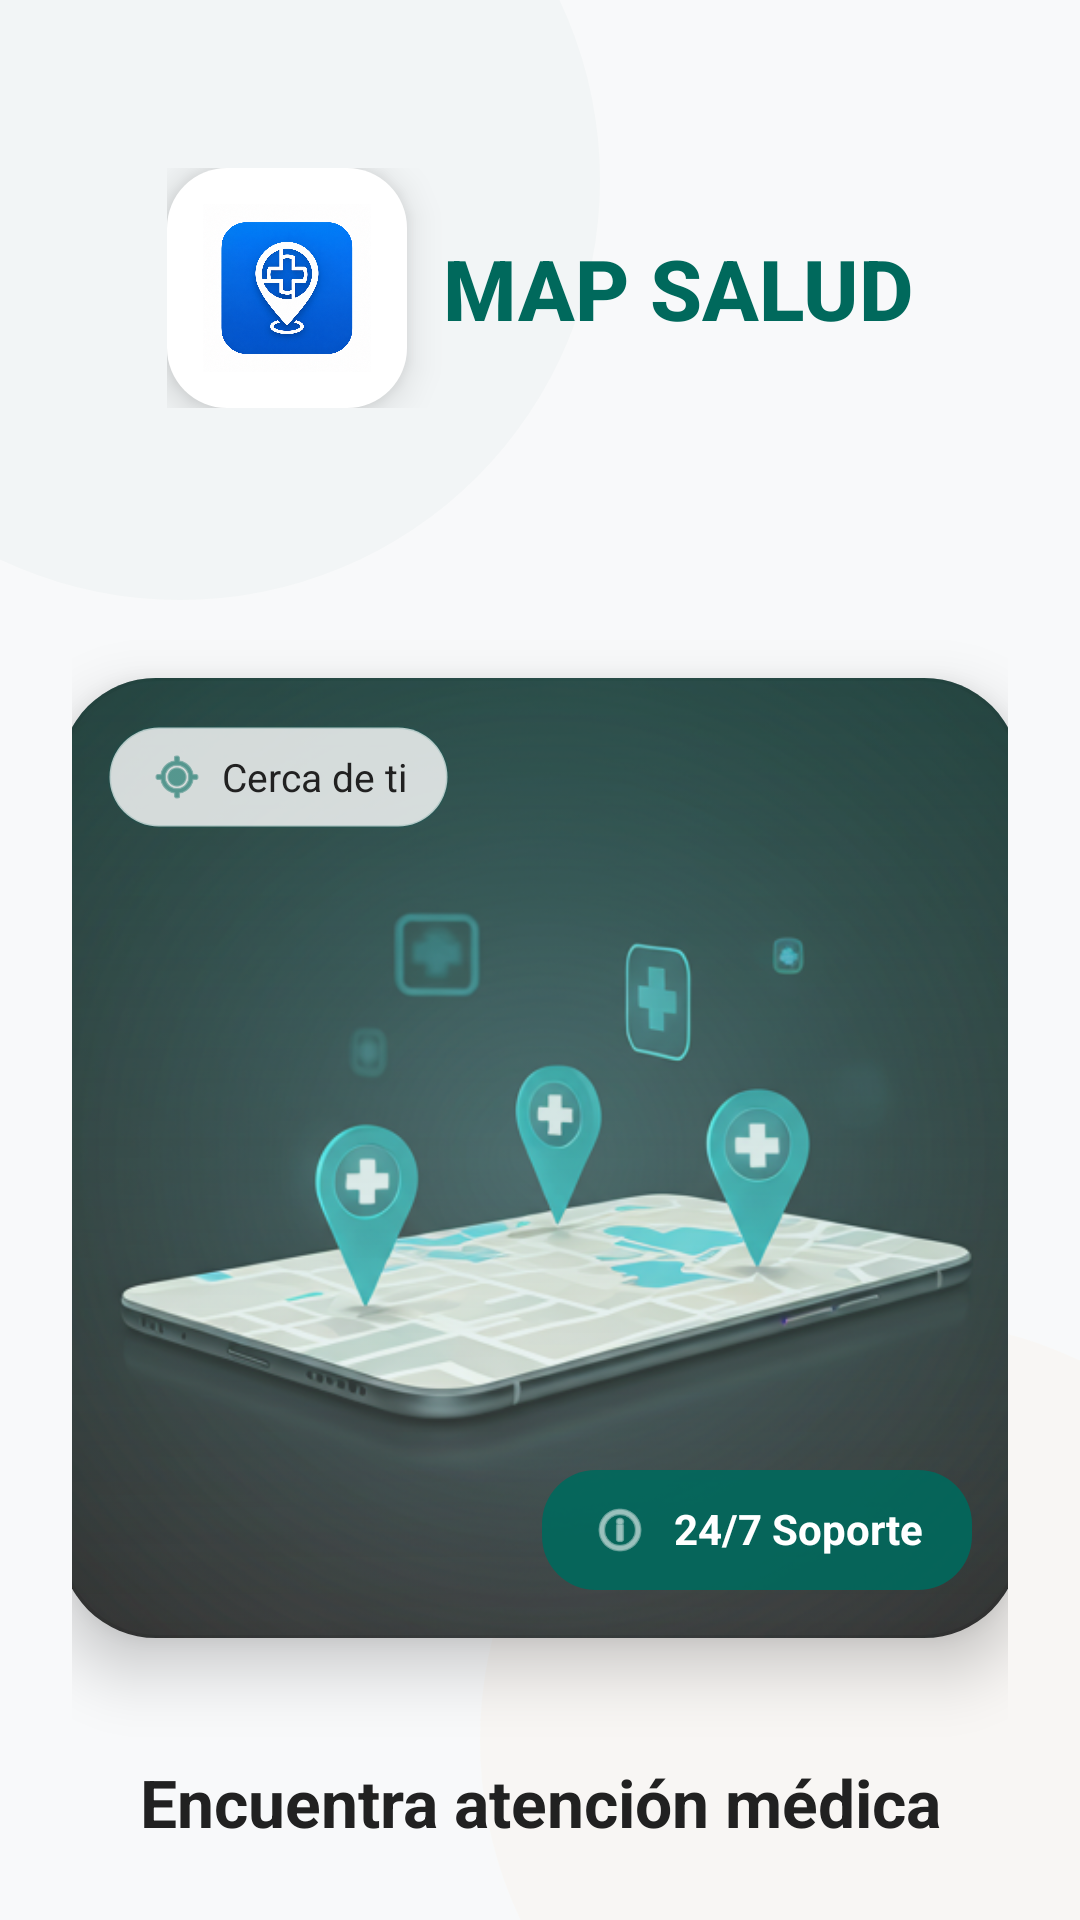

The Android layout XML behind this screen, and the referenced resources:
<!-- AndroidManifest.xml: application theme Theme.MapSalud20 -->
<!-- res/layout/activity_splash_screen.xml -->
<?xml version="1.0" encoding="utf-8"?>
<androidx.constraintlayout.widget.ConstraintLayout
    xmlns:android="http://schemas.android.com/apk/res/android"
    xmlns:app="http://schemas.android.com/apk/res-auto"
    xmlns:tools="http://schemas.android.com/tools"
    android:layout_width="match_parent"
    android:layout_height="match_parent"
    android:background="?android:attr/windowBackground"
    tools:context=".SplashScreen">

    
    <View
        android:id="@+id/topGlow"
        android:layout_width="280dp"
        android:layout_height="280dp"
        android:background="@drawable/splash_glow_primary"
        app:layout_constraintTop_toTopOf="parent"
        app:layout_constraintStart_toStartOf="parent"
        android:alpha="0.2"
        android:translationX="-80dp"
        android:translationY="-80dp"/>

    <View
        android:id="@+id/bottomGlow"
        android:layout_width="280dp"
        android:layout_height="280dp"
        android:background="@drawable/splash_glow_tertiary"
        app:layout_constraintBottom_toBottomOf="parent"
        android:alpha="0.35"
        app:layout_constraintEnd_toEndOf="parent"
        android:translationX="80dp"
        android:translationY="80dp"/>

    
    <LinearLayout
        android:id="@+id/mainContainer"
        android:layout_width="0dp"
        android:layout_height="0dp"
        android:orientation="vertical"
        android:gravity="center_horizontal"
        android:padding="24dp"
        app:layout_constraintTop_toTopOf="parent"
        app:layout_constraintBottom_toBottomOf="parent"
        app:layout_constraintStart_toStartOf="parent"
        app:layout_constraintEnd_toEndOf="parent">

        
        <LinearLayout
            android:layout_width="wrap_content"
            android:layout_height="wrap_content"
            android:orientation="horizontal"
            android:gravity="center"
            android:layout_marginTop="32dp">

            <FrameLayout
                android:layout_width="80dp"
                android:layout_height="80dp"
                android:background="@drawable/login_logo_background"
                android:elevation="8dp">

                <ImageView
                    android:layout_width="56dp"
                    android:layout_height="56dp"
                    android:layout_gravity="center"
                    android:src="@drawable/logo" />
            </FrameLayout>

            <TextView
                android:layout_width="wrap_content"
                android:layout_height="wrap_content"
                android:text="@string/map_salud"
                android:textColor="?attr/colorPrimary"
                android:textStyle="bold"
                android:textSize="28sp"
                android:layout_marginStart="12dp"
                android:fontFamily="sans-serif-medium"/>
        </LinearLayout>

        
        <FrameLayout
            android:layout_width="320dp"
            android:layout_height="320dp"
            android:layout_marginTop="90dp"
            android:clipToOutline="true"
            android:background="@drawable/splash_card_background"
            android:elevation="12dp">

            <ImageView
                android:layout_width="match_parent"
                android:layout_height="match_parent"
                android:scaleType="centerCrop"
                android:alpha="0.8"
                android:src="@drawable/medical_map"/>

            
            <View
                android:layout_width="match_parent"
                android:layout_height="match_parent"
                android:background="@drawable/splash_gradient_overlay" />

            <LinearLayout
                android:layout_width="wrap_content"
                android:layout_height="wrap_content"
                android:orientation="horizontal"
                android:paddingHorizontal="14dp"
                android:paddingVertical="8dp"
                android:background="@drawable/splash_chip_background"
                android:layout_margin="16dp">

                <ImageView
                    android:layout_width="18dp"
                    android:layout_height="18dp"
                    android:src="@android:drawable/ic_menu_mylocation"
                    app:tint="?attr/colorPrimary"/>

                <TextView
                    android:layout_width="wrap_content"
                    android:layout_height="wrap_content"
                    android:text="Cerca de ti"
                    android:textColor="?attr/colorOnSurface"
                    android:textSize="13sp"
                    android:layout_marginStart="6dp"/>
            </LinearLayout>

            
            <LinearLayout
                android:layout_width="wrap_content"
                android:layout_height="wrap_content"
                android:orientation="horizontal"
                android:paddingHorizontal="16dp"
                android:paddingVertical="10dp"
                android:background="@drawable/splash_support_chip"
                android:layout_gravity="bottom|end"
                android:layout_margin="16dp">

                <ImageView
                    android:layout_width="20dp"
                    android:layout_height="20dp"
                    android:src="@android:drawable/ic_menu_info_details"
                    app:tint="@color/white"/>

                <TextView
                    android:layout_width="wrap_content"
                    android:layout_height="wrap_content"
                    android:text="24/7 Soporte"
                    android:textColor="@color/white"
                    android:textStyle="bold"
                    android:textSize="14sp"
                    android:layout_marginStart="8dp"/>
            </LinearLayout>

        </FrameLayout>

        
        <TextView
            android:layout_width="wrap_content"
            android:layout_height="wrap_content"
            android:text="Encuentra atención médica cerca de ti"
            android:textColor="?attr/colorOnSurface"
            android:textSize="22sp"
            android:textStyle="bold"
            android:gravity="center"
            android:layout_marginTop="40dp"/>

        
        <TextView
            android:layout_width="280dp"
            android:layout_height="wrap_content"
            android:text="Tu salud no puede esperar. Localiza los mejores centros médicos en tiempo real."
            android:textColor="?attr/colorOnSurfaceVariant"
            android:textSize="14sp"
            android:gravity="center"
            android:layout_marginTop="12dp"
            android:alpha="0.8"/>

        
        <ProgressBar
            android:layout_width="220dp"
            android:layout_height="8dp"
            android:layout_marginTop="36dp"
            style="?android:attr/progressBarStyleHorizontal"
            android:indeterminate="true"
            android:indeterminateTint="?attr/colorPrimary"
            android:progressBackgroundTint="?attr/colorSurfaceVariant"/>

        
        <TextView
            android:layout_width="wrap_content"
            android:layout_height="wrap_content"
            android:text="SINCRONIZANDO UBICACIÓN..."
            android:textColor="?attr/colorOnSurfaceVariant"
            android:textSize="12sp"
            android:letterSpacing="0.15"
            android:layout_marginTop="12dp"/>

    </LinearLayout>

</androidx.constraintlayout.widget.ConstraintLayout>
<!-- resources referenced by this layout -->
<resources>
  <color name="white">#FFFFFFFF</color>
  <!-- drawable login_logo_background (drawable) -->
  <?xml version="1.0" encoding="utf-8"?>
  <shape xmlns:android="http://schemas.android.com/apk/res/android">
  
      <solid android:color="#FFFFFF"/>
  
      <corners android:radius="20dp"/>
  
  </shape>
  <!-- drawable logo: png bitmap (drawable, 1035746 bytes) -->
  <!-- drawable medical_map: png bitmap (drawable, 288406 bytes) -->
  <!-- drawable splash_card_background (drawable) -->
  <shape xmlns:android="http://schemas.android.com/apk/res/android">
      <solid android:color="#FFFFFF"/>
      <corners android:radius="32dp"/>
      <stroke
          android:width="1dp"
          android:color="#EAEAEA"/>
  </shape>
  <!-- drawable splash_chip_background (drawable) -->
  <shape xmlns:android="http://schemas.android.com/apk/res/android">
      <solid android:color="#CCFFFFFF"/>
      <corners android:radius="50dp"/>
      <stroke
          android:width="1dp"
          android:color="#2600695C"/>
  </shape>
  <!-- drawable splash_glow_primary (drawable) -->
  <shape xmlns:android="http://schemas.android.com/apk/res/android">
      <solid android:color="#2000695C"/>
      <corners android:radius="999dp"/>
  </shape>
  <!-- drawable splash_glow_tertiary (drawable) -->
  <shape xmlns:android="http://schemas.android.com/apk/res/android">
      <solid android:color="#22FFCC80"/>
      <corners android:radius="999dp"/>
  </shape>
  <!-- drawable splash_gradient_overlay (drawable) -->
  <shape xmlns:android="http://schemas.android.com/apk/res/android">
      <gradient
          android:startColor="#00000000"
          android:endColor="#4D00695C"
          android:angle="90"/>
  </shape>
  <!-- drawable splash_support_chip (drawable) -->
  <shape xmlns:android="http://schemas.android.com/apk/res/android">
      <solid android:color="#E600695C"/>
      <corners android:radius="18dp"/>
  </shape>
  <string name="map_salud">MAP SALUD</string>
  <style name="Theme.MapSalud20" parent="Theme.Material3.DayNight.NoActionBar">
          
          <item name="colorPrimary">@color/brand_primary</item>
          <item name="colorOnPrimary">@color/white</item>
          <item name="colorPrimaryContainer">@color/brand_secondary</item>
          <item name="colorOnPrimaryContainer">@color/white</item>
  
          
          <item name="colorSecondary">@color/brand_secondary</item>
          <item name="colorOnSecondary">@color/white</item>
          <item name="colorSecondaryContainer">@color/brand_primary_variant</item>
          <item name="colorOnSecondaryContainer">@color/white</item>
  
          
          <item name="android:statusBarColor">@color/brand_primary</item>
          <item name="android:windowLightStatusBar">false</item>
  
          
          <item name="android:windowBackground">@color/light_background</item>
          <item name="colorSurface">@color/light_surface</item>
          <item name="colorOnSurface">@color/light_on_surface</item>
          <item name="colorSurfaceVariant">@color/grey_very_light</item>
          <item name="colorOnSurfaceVariant">@color/light_on_surface_variant</item>
          <item name="colorOutline">@color/light_outline</item>
  
          
          <item name="colorError">@color/error</item>
          <item name="colorOnError">@color/white</item>
  
          
          <item name="colorControlNormal">?attr/colorOnSurfaceVariant</item>
          <item name="colorControlActivated">?attr/colorPrimary</item>
      </style>
  <color name="brand_primary">#00695C</color>
  <color name="brand_secondary">#00897B</color>
  <color name="brand_primary_variant">#004D40</color>
  <color name="light_background">#F8F9FA</color>
  <color name="light_surface">#FFFFFF</color>
  <color name="light_on_surface">#212121</color>
  <color name="grey_very_light">#F8F9FA</color>
  <color name="light_on_surface_variant">#757575</color>
  <color name="light_outline">#E0E0E0</color>
  <color name="error">#C62828</color>
</resources>
